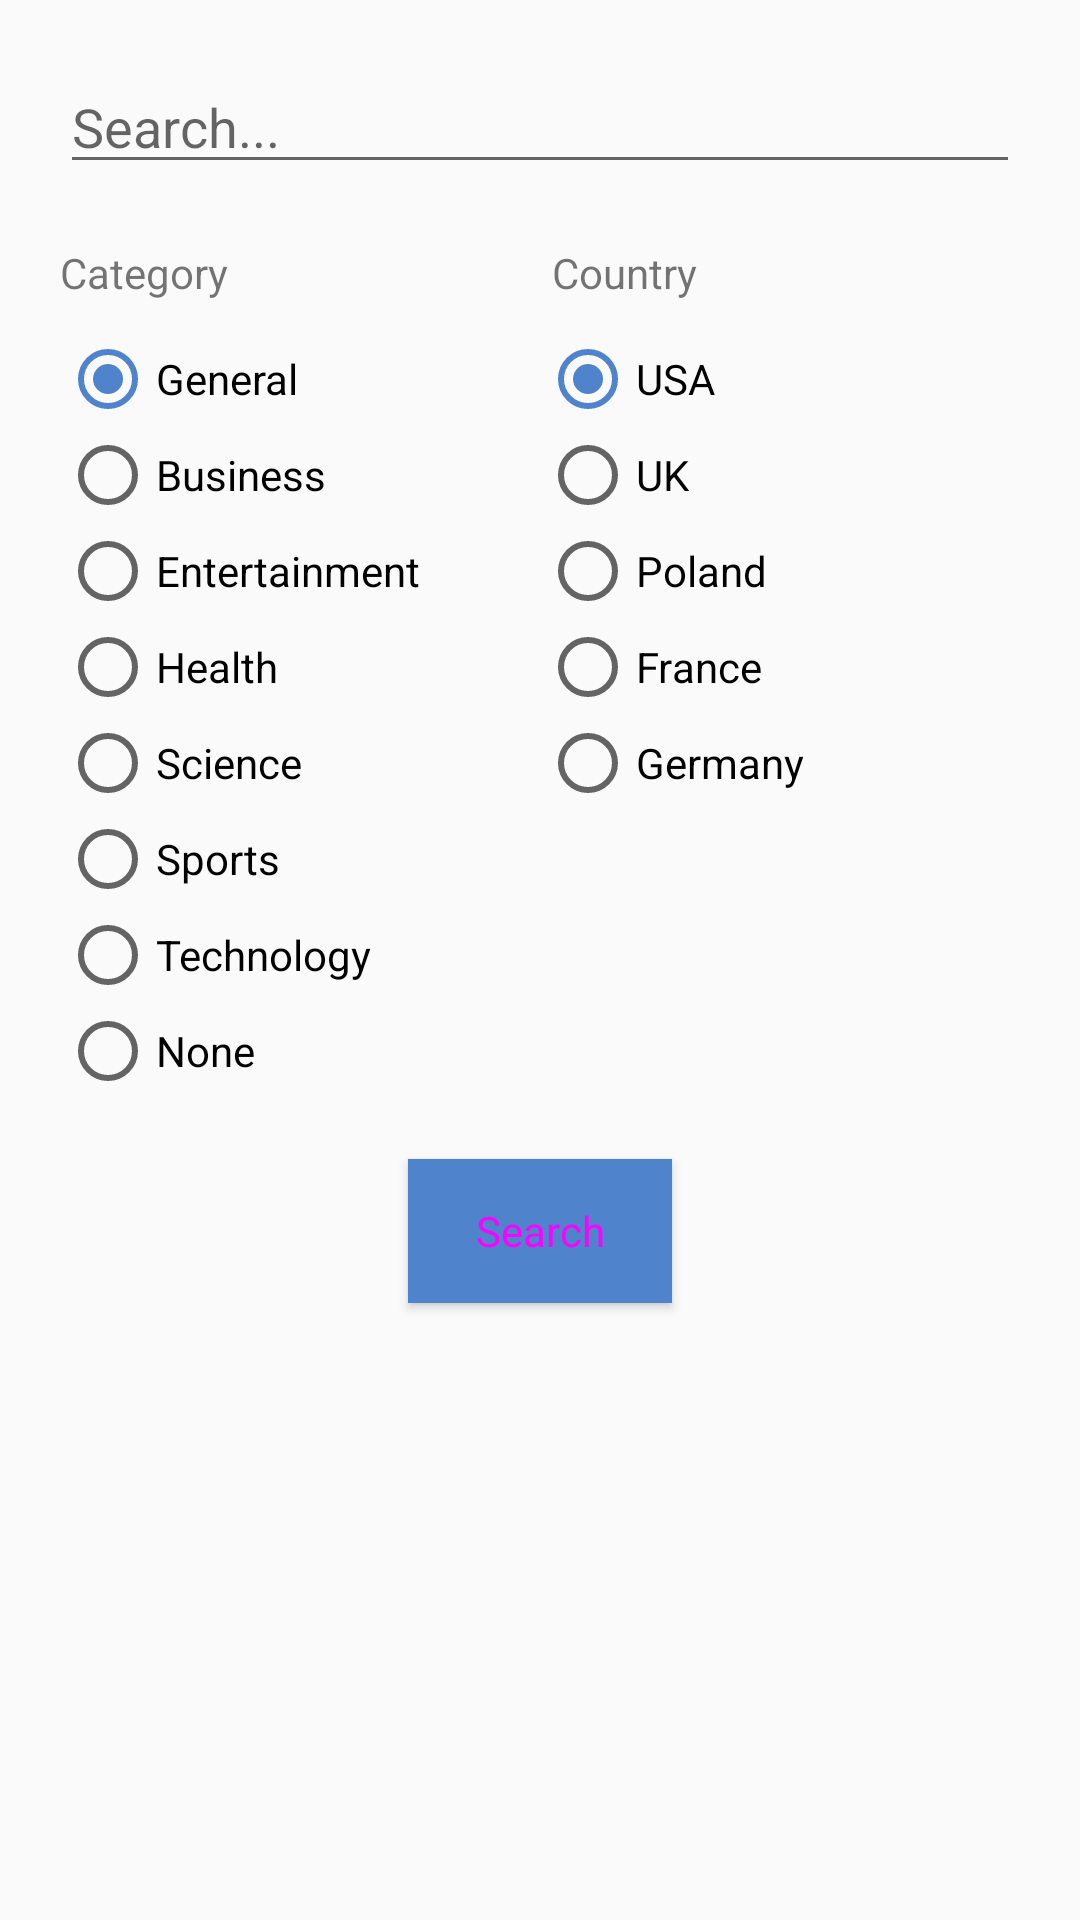

The Android layout XML behind this screen, and the referenced resources:
<!-- AndroidManifest.xml: application theme AppTheme -->
<!-- res/layout/filter_backdrop.xml -->
<?xml version="1.0" encoding="utf-8"?>
<androidx.constraintlayout.widget.ConstraintLayout xmlns:android="http://schemas.android.com/apk/res/android"
    android:layout_width="match_parent"
    android:layout_height="wrap_content"
    xmlns:app="http://schemas.android.com/apk/res-auto"
    android:padding="20dp">

    <com.google.android.material.textfield.TextInputEditText
        android:id="@+id/search_text"
        android:layout_width="match_parent"
        android:layout_height="wrap_content"
        app:layout_constraintStart_toStartOf="parent"
        app:layout_constraintTop_toTopOf="parent"
        app:layout_constraintEnd_toEndOf="parent"
        android:hint="Search..."
        />
    <TextView
        android:id="@+id/category_label"
        android:layout_width="wrap_content"
        android:layout_height="wrap_content"
        app:layout_constraintStart_toStartOf="parent"
        app:layout_constraintTop_toBottomOf="@+id/search_text"
        android:text="Category"
        android:layout_marginTop="20dp"
        app:layout_constraintHorizontal_chainStyle="spread"
        />
    <RadioGroup
        android:layout_marginTop="10dp"
        android:id="@+id/radio_group_category"
        android:layout_width="0dp"
        android:layout_height="wrap_content"
        app:layout_constraintStart_toStartOf="parent"
        app:layout_constraintTop_toBottomOf="@+id/category_label"
        app:layout_constraintEnd_toStartOf="@id/radio_group_country"
        android:orientation="vertical">
            <RadioButton
                android:id="@+id/general"
                android:layout_width="wrap_content"
                android:layout_height="wrap_content"
                android:text="General"
                android:checked="true"
                />
            <RadioButton
                android:id="@+id/business"
                android:layout_width="wrap_content"
                android:layout_height="wrap_content"
                android:text="Business"
                app:layout_constraintTop_toTopOf="parent"
                app:layout_constraintStart_toEndOf="@id/general"
                app:layout_constraintEnd_toStartOf="@id/entertainment"
                />
            <RadioButton
                android:id="@+id/entertainment"
                android:layout_width="wrap_content"
                android:layout_height="wrap_content"
                android:text="Entertainment"
                app:layout_constraintTop_toTopOf="parent"
                app:layout_constraintStart_toEndOf="@id/business"
                app:layout_constraintEnd_toEndOf="parent"
                />


            <RadioButton
                android:id="@+id/health"
                android:layout_width="wrap_content"
                android:layout_height="wrap_content"
                android:text="Health"
                app:layout_constraintTop_toBottomOf="@id/general"
                app:layout_constraintStart_toStartOf="@id/general"
                app:layout_constraintEnd_toStartOf="@id/science"
                app:layout_constraintHorizontal_chainStyle="spread"
                />

            <RadioButton
                android:id="@+id/science"
                android:layout_width="wrap_content"
                android:layout_height="wrap_content"
                android:text="Science"
                app:layout_constraintTop_toBottomOf="@id/business"
                app:layout_constraintStart_toEndOf="@id/health"
                app:layout_constraintEnd_toStartOf="@id/sports"
                />
            <RadioButton
                android:id="@+id/sports"
                android:layout_width="wrap_content"
                android:layout_height="wrap_content"
                android:text="Sports"
                app:layout_constraintTop_toBottomOf="@id/entertainment"
                app:layout_constraintStart_toEndOf="@id/science"
                app:layout_constraintEnd_toEndOf="parent"
                />

            <RadioButton
                android:id="@+id/technology"
                android:layout_width="wrap_content"
                android:layout_height="wrap_content"
                android:text="Technology"
                app:layout_constraintTop_toBottomOf="@id/health"
                app:layout_constraintStart_toStartOf="parent"
                />
            <RadioButton
                android:id="@+id/none"
                android:layout_width="wrap_content"
                android:layout_height="wrap_content"
                android:text="None"
                app:layout_constraintTop_toBottomOf="@id/technology"
                app:layout_constraintStart_toStartOf="parent"
                />
    </RadioGroup>

    <TextView
        android:id="@+id/country_label"
        android:layout_width="wrap_content"
        android:layout_height="wrap_content"
        app:layout_constraintStart_toEndOf="@id/category_label"
        app:layout_constraintEnd_toEndOf="parent"
        app:layout_constraintTop_toBottomOf="@+id/search_text"
        android:text="Country"
        android:layout_marginTop="20dp"
        />


    <RadioGroup
        android:layout_marginTop="10dp"
        android:id="@+id/radio_group_country"
        android:layout_width="0dp"
        android:layout_height="wrap_content"
        app:layout_constraintStart_toEndOf="@id/radio_group_category"
        app:layout_constraintEnd_toEndOf="parent"
        app:layout_constraintTop_toBottomOf="@+id/country_label"
        android:orientation="vertical">
        <RadioButton
            android:id="@+id/country_1"
            android:layout_width="wrap_content"
            android:layout_height="wrap_content"
            android:text="USA"
            android:layout_weight="1"
            android:checked="true"
            />
        <RadioButton
            android:id="@+id/country_2"
            android:layout_width="wrap_content"
            android:layout_height="wrap_content"
            android:text="UK"
            android:layout_weight="1"
            />
        <RadioButton
            android:id="@+id/country_3"
            android:layout_width="wrap_content"
            android:layout_height="wrap_content"
            android:text="Poland"
            android:layout_weight="1"
            />
        <RadioButton
            android:id="@+id/country_4"
            android:layout_width="wrap_content"
            android:layout_height="wrap_content"
            android:text="France"
            android:layout_weight="1"
            />
        <RadioButton
            android:id="@+id/country_5"
            android:layout_width="wrap_content"
            android:layout_height="wrap_content"
            android:text="Germany"
            android:layout_weight="1"
            />
    </RadioGroup>
    <Button
        android:id="@+id/search_button"
        android:layout_marginTop="20dp"
        android:layout_width="wrap_content"
        android:layout_height="wrap_content"
        app:layout_constraintStart_toStartOf="parent"
        app:layout_constraintTop_toBottomOf="@+id/radio_group_category"
        app:layout_constraintEnd_toEndOf="parent"
        android:text="Search"
        style="@style/Widget.MaterialComponents.Button"
        android:textSize="14sp"
        android:background="@color/colorAccent"
        />
</androidx.constraintlayout.widget.ConstraintLayout>
<!-- resources referenced by this layout -->
<resources>
  <color name="colorAccent">#4f83cc</color>
  <style name="AppTheme" parent="Theme.AppCompat.Light.DarkActionBar">
          
          <item name="colorPrimary">@color/colorPrimary</item>
          <item name="colorPrimaryDark">@color/colorPrimaryDark</item>
          <item name="colorAccent">@color/colorAccent</item>
      </style>
  <color name="colorPrimary">#01579b</color>
  <color name="colorPrimaryDark">#002f6c</color>
</resources>
